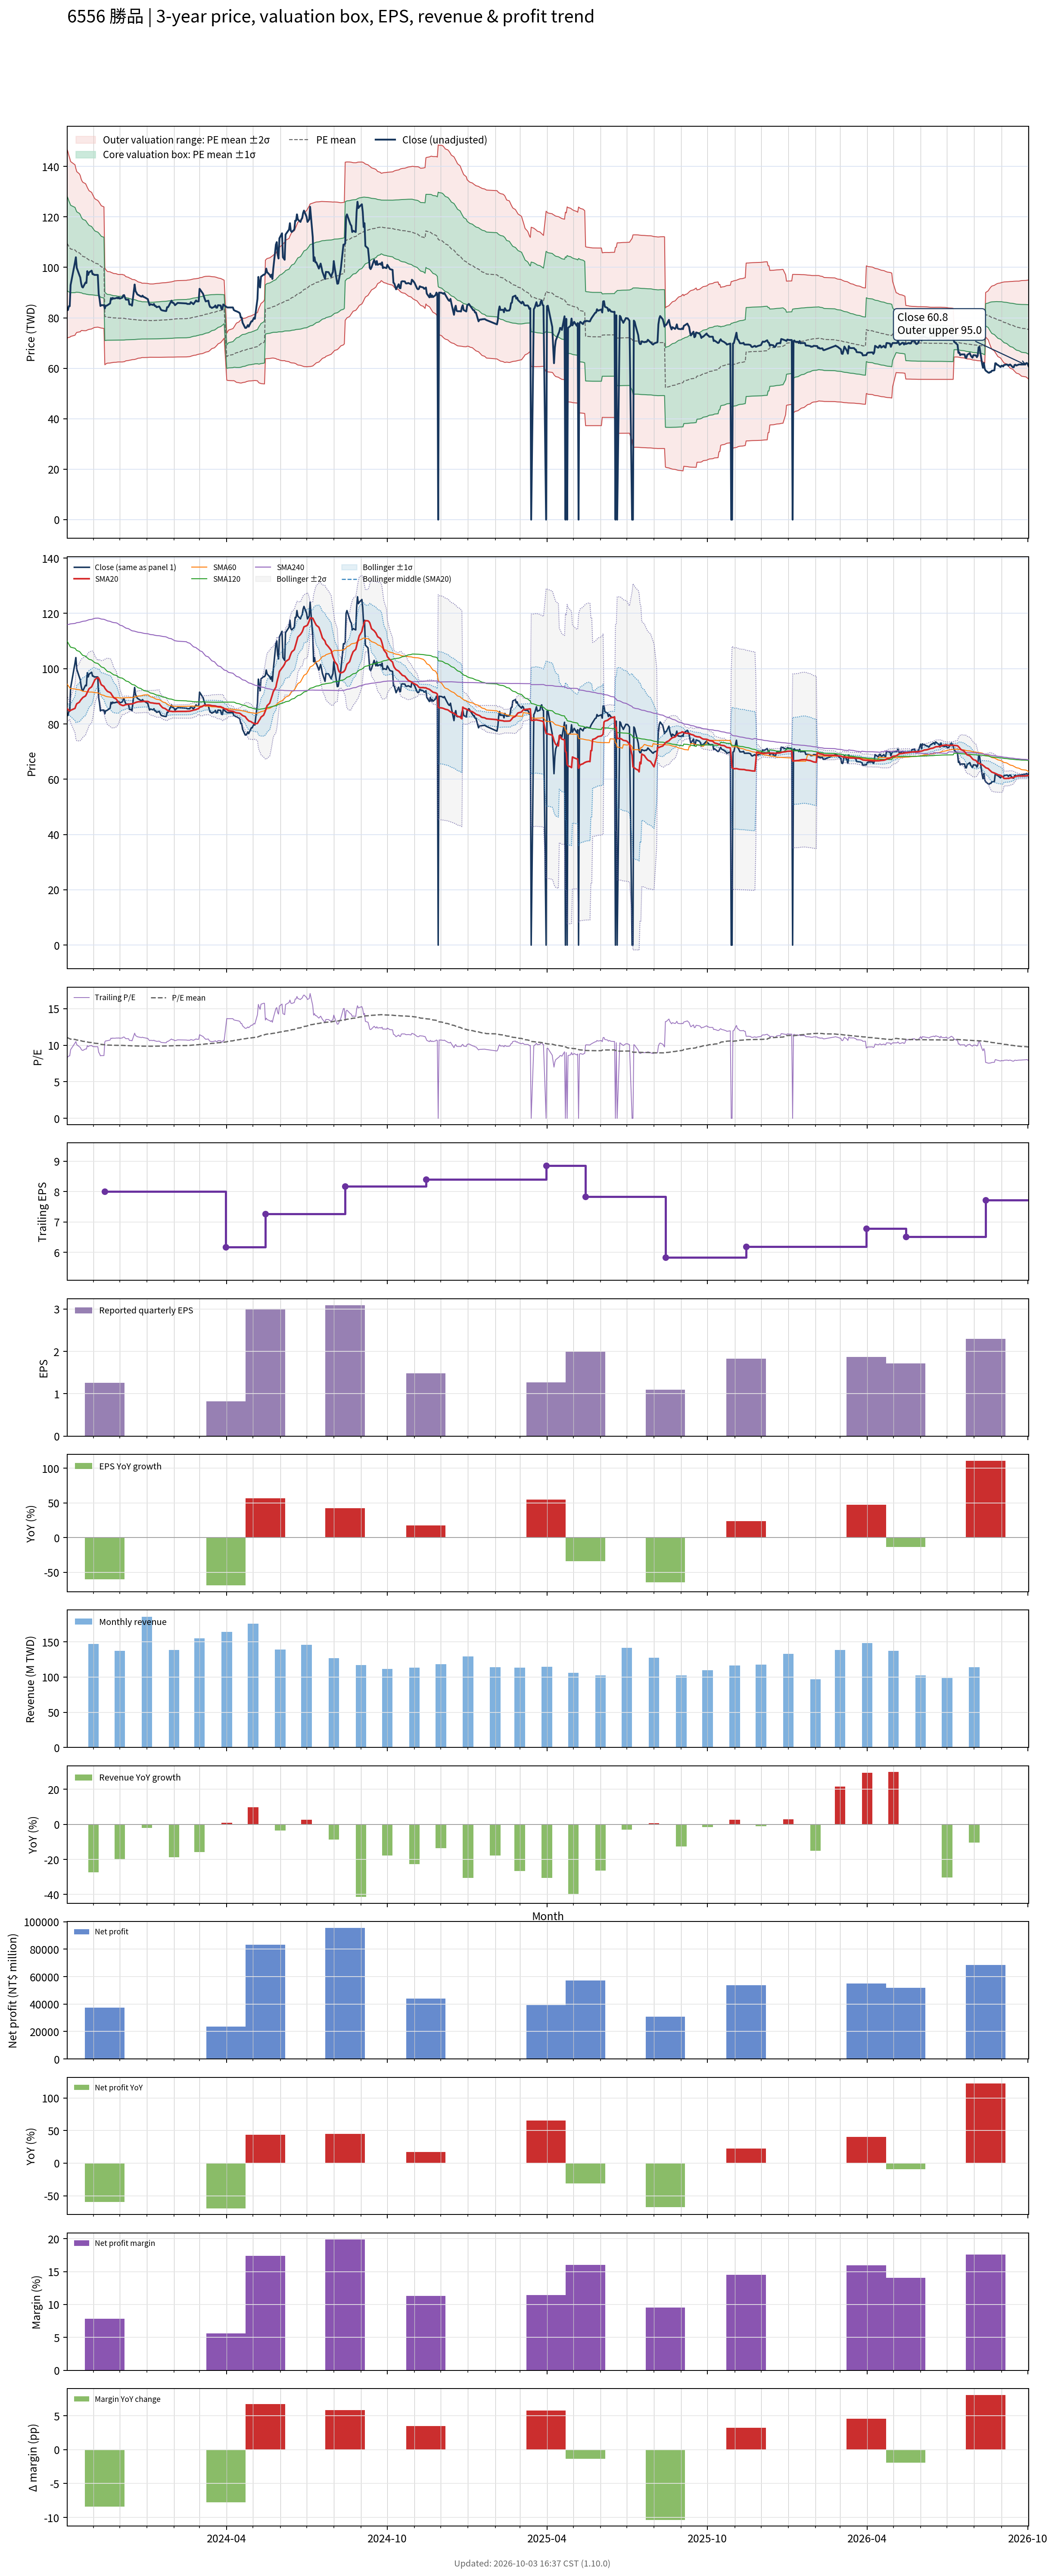

The data file committed next to this chart (first rows):
# chart-version: skill-stock-dynamic-val…
date, close, available_date, period_end, eps, ttm_eps, pe, pe_mean, pe_std, price_m2, price_m1, price_mean, price_p1, price_p2, forward_eps, forward_pe, forward_pe_mean, forward_pe_std, forward_price_m2, forward_price_m1, forward_price_mean, forward_price_p1, forward_price_p2, sma20
2023-10-02, 83, 2023-08-14, 2023-06-30, 2.17, 9.9, 8.384, 11.06, 1.886, 72.14, 90.81, 109.5, 128.2, 146.8, , , , , , , , , , 85.58
2023-10-03, 83.1, 2023-08-14, 2023-06-30, 2.17, 9.9, 8.394, 11, 1.86, 72.08, 90.49, 108.9, 127.3, 145.7, , , , , , , , , , 85.21
2023-10-04, 84.6, 2023-08-14, 2023-06-30, 2.17, 9.9, 8.545, 10.94, 1.819, 72.28, 90.29, 108.3, 126.3, 144.3, , , , , , , , , , 84.92
2023-10-05, 84.6, 2023-08-14, 2023-06-30, 2.17, 9.9, 8.545, 10.89, 1.792, 72.29, 90.03, 107.8, 125.5, 143.2, , , , , , , , , , 84.69
2023-10-06, 93, 2023-08-14, 2023-06-30, 2.17, 9.9, 9.394, 10.84, 1.75, 72.62, 89.95, 107.3, 124.6, 141.9, , , , , , , , , , 84.92
2023-10-11, 102, 2023-08-14, 2023-06-30, 2.17, 9.9, 10.3, 10.8, 1.706, 73.11, 89.99, 106.9, 123.8, 140.6, , , , , , , , , , 85.63
2023-10-12, 104, 2023-08-14, 2023-06-30, 2.17, 9.9, 10.51, 10.75, 1.651, 73.78, 90.12, 106.5, 122.8, 139.2, , , , , , , , , , 86.56
2023-10-13, 99.8, 2023-08-14, 2023-06-30, 2.17, 9.9, 10.08, 10.72, 1.609, 74.22, 90.15, 106.1, 122, 137.9, , , , , , , , , , 87.3
2023-10-16, 96.9, 2023-08-14, 2023-06-30, 2.17, 9.9, 9.788, 10.68, 1.582, 74.41, 90.07, 105.7, 121.4, 137.1, , , , , , , , , , 87.88
2023-10-17, 96, 2023-08-14, 2023-06-30, 2.17, 9.9, 9.697, 10.65, 1.563, 74.47, 89.94, 105.4, 120.9, 136.4, , , , , , , , , , 88.41
2023-10-18, 93.7, 2023-08-14, 2023-06-30, 2.17, 9.9, 9.465, 10.6, 1.518, 74.91, 89.94, 105, 120, 135, , , , , , , , , , 88.83
2023-10-19, 92.3, 2023-08-14, 2023-06-30, 2.17, 9.9, 9.323, 10.57, 1.495, 75.01, 89.81, 104.6, 119.4, 134.2, , , , , , , , , , 89.19
2023-10-20, 92, 2023-08-14, 2023-06-30, 2.17, 9.9, 9.293, 10.54, 1.484, 74.92, 89.62, 104.3, 119, 133.7, , , , , , , , , , 89.58
2023-10-23, 94, 2023-08-14, 2023-06-30, 2.17, 9.9, 9.495, 10.51, 1.472, 74.89, 89.46, 104, 118.6, 133.2, , , , , , , , , , 90.12
2023-10-24, 93.8, 2023-08-14, 2023-06-30, 2.17, 9.9, 9.475, 10.48, 1.453, 74.96, 89.34, 103.7, 118.1, 132.5, , , , , , , , , , 90.72
2023-10-25, 98.5, 2023-08-14, 2023-06-30, 2.17, 9.9, 9.949, 10.45, 1.427, 75.18, 89.3, 103.4, 117.6, 131.7, , , , , , , , , , 91.42
2023-10-26, 97, 2023-08-14, 2023-06-30, 2.17, 9.9, 9.798, 10.42, 1.407, 75.3, 89.23, 103.2, 117.1, 131, , , , , , , , , , 92.05
2023-10-27, 98, 2023-08-14, 2023-06-30, 2.17, 9.9, 9.899, 10.39, 1.388, 75.42, 89.16, 102.9, 116.6, 130.4, , , , , , , , , , 92.72
2023-10-30, 98.7, 2023-08-14, 2023-06-30, 2.17, 9.9, 9.97, 10.37, 1.366, 75.59, 89.12, 102.6, 116.2, 129.7, , , , , , , , , , 93.44
2023-10-31, 97.3, 2023-08-14, 2023-06-30, 2.17, 9.9, 9.828, 10.34, 1.34, 75.83, 89.1, 102.4, 115.6, 128.9, , , , , , , , , , 94.11
2023-11-01, 97.3, 2023-08-14, 2023-06-30, 2.17, 9.9, 9.828, 10.31, 1.321, 75.95, 89.04, 102.1, 115.2, 128.3, , , , , , , , , , 94.83
2023-11-02, 97, 2023-08-14, 2023-06-30, 2.17, 9.9, 9.798, 10.29, 1.297, 76.17, 89.01, 101.8, 114.7, 127.5, , , , , , , , , , 95.53
2023-11-03, 97, 2023-08-14, 2023-06-30, 2.17, 9.9, 9.798, 10.27, 1.285, 76.2, 88.92, 101.6, 114.4, 127.1, , , , , , , , , , 96.14
2023-11-06, 97, 2023-08-14, 2023-06-30, 2.17, 9.9, 9.798, 10.24, 1.268, 76.31, 88.86, 101.4, 114, 126.5, , , , , , , , , , 96.77
2023-11-07, 89.5, 2023-08-14, 2023-06-30, 2.17, 9.9, 9.04, 10.22, 1.259, 76.22, 88.68, 101.1, 113.6, 126.1, , , , , , , , , , 96.59
2023-11-08, 87.5, 2023-08-14, 2023-06-30, 2.17, 9.9, 8.838, 10.19, 1.248, 76.14, 88.49, 100.8, 113.2, 125.6, , , , , , , , , , 95.86
2023-11-09, 84.7, 2023-08-14, 2023-06-30, 2.17, 9.9, 8.556, 10.15, 1.236, 76.04, 88.28, 100.5, 112.7, 125, , , , , , , , , , 94.9
2023-11-10, 85, 2023-08-14, 2023-06-30, 2.17, 9.9, 8.586, 10.12, 1.224, 75.94, 88.06, 100.2, 112.3, 124.4, , , , , , , , , , 94.16
2023-11-13, 85, 2023-08-14, 2023-06-30, 2.17, 9.9, 8.586, 10.09, 1.217, 75.79, 87.84, 99.88, 111.9, 124, , , , , , , , , , 93.56
2023-11-14, 83.7, 2023-11-14, 2023-09-30, 1.26, 8, 10.46, 10.07, 1.2, 61.39, 70.99, 80.59, 90.19, 99.78, , , , , , , , , , 92.95
2023-11-15, 84.8, 2023-11-14, 2023-09-30, 1.26, 8, 10.6, 10.05, 1.172, 61.69, 71.06, 80.43, 89.81, 99.18, , , , , , , , , , 92.5
2023-11-16, 84.8, 2023-11-14, 2023-09-30, 1.26, 8, 10.6, 10.04, 1.149, 61.92, 71.11, 80.3, 89.49, 98.68, , , , , , , , , , 92.13
2023-11-17, 85, 2023-11-14, 2023-09-30, 1.26, 8, 10.62, 10.03, 1.135, 62.05, 71.13, 80.2, 89.28, 98.36, , , , , , , , , , 91.78
2023-11-20, 85.7, 2023-11-14, 2023-09-30, 1.26, 8, 10.71, 10.02, 1.13, 62.08, 71.12, 80.16, 89.2, 98.23, , , , , , , , , , 91.36
2023-11-21, 87.8, 2023-11-14, 2023-09-30, 1.26, 8, 10.97, 10.01, 1.12, 62.18, 71.14, 80.1, 89.06, 98.02, , , , , , , , , , 91.06
2023-11-22, 87.3, 2023-11-14, 2023-09-30, 1.26, 8, 10.91, 10.01, 1.115, 62.22, 71.14, 80.06, 88.97, 97.89, , , , , , , , , , 90.5
2023-11-23, 87.9, 2023-11-14, 2023-09-30, 1.26, 8, 10.99, 10, 1.108, 62.29, 71.15, 80.01, 88.87, 97.74, , , , , , , , , , 90.05
2023-11-24, 87.6, 2023-11-14, 2023-09-30, 1.26, 8, 10.95, 9.996, 1.101, 62.35, 71.16, 79.97, 88.78, 97.59, , , , , , , , , , 89.53
2023-11-27, 87.8, 2023-11-14, 2023-09-30, 1.26, 8, 10.97, 9.992, 1.097, 62.38, 71.16, 79.94, 88.71, 97.49, , , , , , , , , , 88.98
2023-11-28, 88, 2023-11-14, 2023-09-30, 1.26, 8, 11, 9.986, 1.089, 62.47, 71.18, 79.89, 88.6, 97.3, , , , , , , , , , 88.52
2023-11-29, 87.7, 2023-11-14, 2023-09-30, 1.26, 8, 10.96, 9.983, 1.085, 62.49, 71.18, 79.86, 88.55, 97.23, , , , , , , , , , 88.04
2023-11-30, 88.1, 2023-11-14, 2023-09-30, 1.26, 8, 11.01, 9.98, 1.083, 62.52, 71.18, 79.84, 88.5, 97.16, , , , , , , , , , 87.59
2023-12-01, 87.6, 2023-11-14, 2023-09-30, 1.26, 8, 10.95, 9.981, 1.083, 62.52, 71.18, 79.85, 88.51, 97.18, , , , , , , , , , 87.12
2023-12-04, 88, 2023-11-14, 2023-09-30, 1.26, 8, 11, 9.982, 1.084, 62.51, 71.18, 79.86, 88.53, 97.21, , , , , , , , , , 86.67
2023-12-05, 88.9, 2023-11-14, 2023-09-30, 1.26, 8, 11.11, 9.976, 1.076, 62.6, 71.2, 79.81, 88.41, 97.02, , , , , , , , , , 86.64
2023-12-06, 89, 2023-11-14, 2023-09-30, 1.26, 8, 11.12, 9.976, 1.076, 62.6, 71.2, 79.81, 88.41, 97.02, , , , , , , , , , 86.72
2023-12-07, 88, 2023-11-14, 2023-09-30, 1.26, 8, 11, 9.966, 1.06, 62.77, 71.25, 79.73, 88.2, 96.68, , , , , , , , , , 86.89
2023-12-08, 87.2, 2023-11-14, 2023-09-30, 1.26, 8, 10.9, 9.955, 1.043, 62.95, 71.3, 79.64, 87.98, 96.32, , , , , , , , , , 87
2023-12-11, 87.2, 2023-11-14, 2023-09-30, 1.26, 8, 10.9, 9.946, 1.03, 63.09, 71.33, 79.57, 87.8, 96.04, , , , , , , , , , 87.11
2023-12-12, 85.3, 2023-11-14, 2023-09-30, 1.26, 8, 10.66, 9.937, 1.019, 63.19, 71.34, 79.5, 87.65, 95.8, , , , , , , , , , 87.19
2023-12-13, 85.2, 2023-11-14, 2023-09-30, 1.26, 8, 10.65, 9.931, 1.012, 63.25, 71.35, 79.45, 87.55, 95.65, , , , , , , , , , 87.2
2023-12-14, 85.3, 2023-11-14, 2023-09-30, 1.26, 8, 10.66, 9.925, 1.006, 63.3, 71.35, 79.4, 87.45, 95.5, , , , , , , , , , 87.23
2023-12-15, 84.8, 2023-11-14, 2023-09-30, 1.26, 8, 10.6, 9.916, 0.9943, 63.42, 71.37, 79.32, 87.28, 95.23, , , , , , , , , , 87.22
2023-12-18, 93.2, 2023-11-14, 2023-09-30, 1.26, 8, 11.65, 9.912, 0.9873, 63.5, 71.4, 79.3, 87.19, 95.09, , , , , , , , , , 87.59
2023-12-19, 90.6, 2023-11-14, 2023-09-30, 1.26, 8, 11.32, 9.907, 0.9776, 63.61, 71.43, 79.25, 87.07, 94.9, , , , , , , , , , 87.73
2023-12-20, 90, 2023-11-14, 2023-09-30, 1.26, 8, 11.25, 9.902, 0.9696, 63.7, 71.46, 79.21, 86.97, 94.73, , , , , , , , , , 87.87
2023-12-21, 89.3, 2023-11-14, 2023-09-30, 1.26, 8, 11.16, 9.894, 0.9559, 63.86, 71.51, 79.15, 86.8, 94.45, , , , , , , , , , 87.94
2023-12-22, 89.1, 2023-11-14, 2023-09-30, 1.26, 8, 11.14, 9.888, 0.9454, 63.98, 71.54, 79.11, 86.67, 94.23, , , , , , , , , , 88.02
2023-12-25, 88.5, 2023-11-14, 2023-09-30, 1.26, 8, 11.06, 9.882, 0.9348, 64.1, 71.58, 79.05, 86.53, 94.01, , , , , , , , , , 88.05
... 670 more rows
